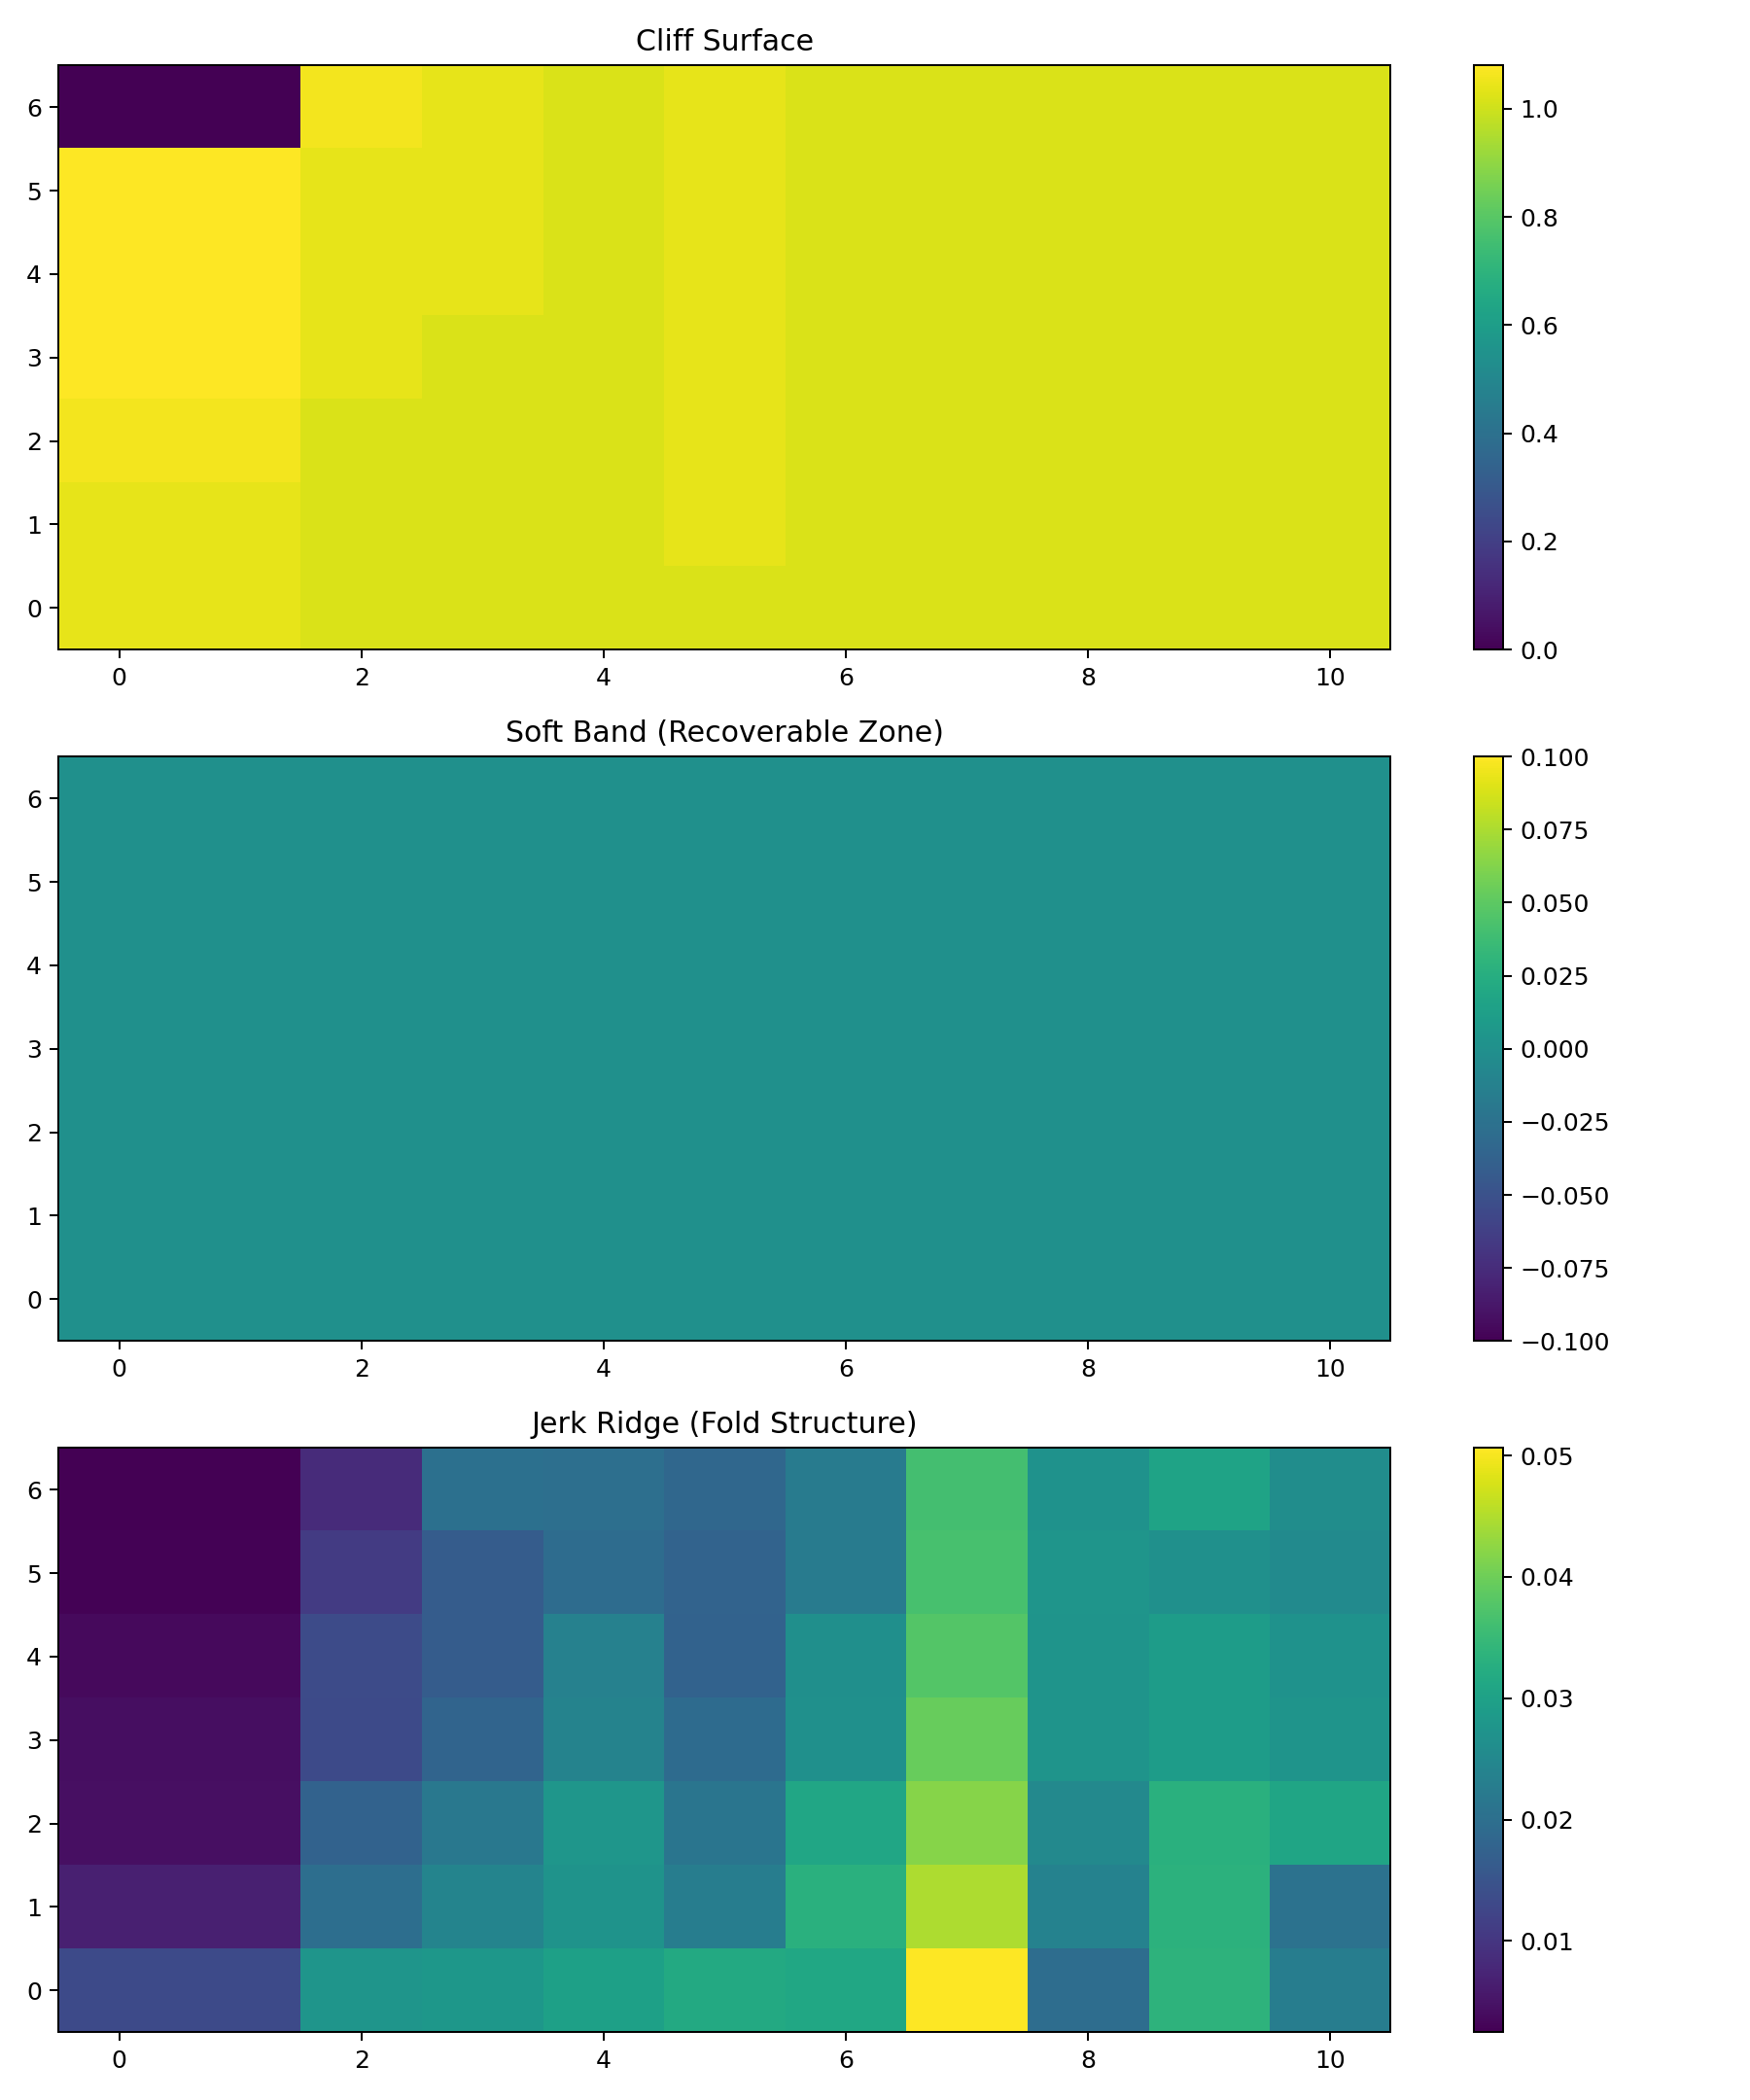

The Python source for this figure:
from __future__ import annotations

import csv
import os
import random
import sys
from pathlib import Path
from statistics import mean
from typing import List

sys.path.append(os.path.dirname(os.path.dirname(__file__)))

import matplotlib.pyplot as plt

from gvai.sentinel import GVSentinel, SentinelConfig


ROOT = Path(__file__).resolve().parent
OUT_CSV = ROOT / "gv_manifold_map.csv"
OUT_PNG = ROOT / "gv_manifold_map.png"


def init_vals(n: int = 8) -> List[float]:
    return [1.0] + [random.uniform(0.8, 1.2) for _ in range(n - 1)]


def evolve(values: List[float], gain: float, noise: float) -> List[float]:
    mu = mean(values)
    return [mu + (v - mu) * gain + random.uniform(-noise, noise) for v in values]


def mix_ws_partial(values: List[float], p_mix: float) -> List[float]:
    out = values[:]
    n = len(values)
    for i in range(n):
        if random.random() < p_mix:
            avg = (values[(i + 1) % n] + values[(i + 2) % n]) / 2.0
            out[i] = 0.75 * values[i] + 0.25 * avg
    return out


def run_case(gain: float, delay: int, p_mix: float, noise: float = 0.05, steps: int = 60):
    random.seed(42)

    cfg = SentinelConfig(
        auto_apply=False,
        variance_threshold=0.05,
        collapse_threshold=0.20,
        variance_velocity_threshold=0.01,
        variance_acceleration_threshold=0.015,
        dt_stagnation_threshold=0.005,
    )
    sentinel = GVSentinel(cfg)

    values = init_vals()

    accel_trace = []
    ever_warning = False
    ever_irrecoverable = False

    for step in range(steps):
        values = evolve(values, gain, noise)

        if delay == 0 or step % max(delay, 1) == 0:
            values = mix_ws_partial(values, p_mix)

        out = sentinel.update(values)

        accel_trace.append(out.variance_acceleration)

        if out.status == "warning":
            ever_warning = True
        if out.status == "irrecoverable":
            ever_irrecoverable = True

    # JERK
    jerk = []
    for i in range(1, len(accel_trace)):
        jerk.append(accel_trace[i] - accel_trace[i-1])

    mean_abs_jerk = sum(abs(x) for x in jerk) / len(jerk) if jerk else 0.0

    # PHASE
    if ever_irrecoverable:
        phase = 3
    elif ever_warning:
        phase = 2
    else:
        phase = 1

    return phase, mean_abs_jerk


def main():
    gains = [1.00, 1.02, 1.04, 1.06, 1.08]
    delays = list(range(0, 11))
    pmixes = [0.20, 0.25, 0.30, 0.35, 0.40, 0.45, 0.50]

    cliff = []
    jerk_map = []
    soft_mask = []

    for p in pmixes:
        cliff_row = []
        jerk_row = []
        soft_row = []

        for d in delays:
            cliff_gain = None
            jerk_val = 0
            soft = 0

            for g in gains:
                phase, jerk = run_case(g, d, p)

                if g == 1.04:
                    jerk_val = jerk

                if phase == 2:
                    soft = 1

                if phase == 3 and cliff_gain is None:
                    cliff_gain = g

            cliff_row.append(cliff_gain if cliff_gain else 0)
            jerk_row.append(jerk_val)
            soft_row.append(soft)

        cliff.append(cliff_row)
        jerk_map.append(jerk_row)
        soft_mask.append(soft_row)

    fig = plt.figure(figsize=(10, 12))

    # CLIFF
    ax1 = fig.add_subplot(3,1,1)
    im1 = ax1.imshow(cliff, origin='lower', aspect='auto')
    ax1.set_title("Cliff Surface")
    plt.colorbar(im1, ax=ax1)

    # SOFT BAND
    ax2 = fig.add_subplot(3,1,2)
    im2 = ax2.imshow(soft_mask, origin='lower', aspect='auto')
    ax2.set_title("Soft Band (Recoverable Zone)")
    plt.colorbar(im2, ax=ax2)

    # JERK RIDGE
    ax3 = fig.add_subplot(3,1,3)
    im3 = ax3.imshow(jerk_map, origin='lower', aspect='auto')
    ax3.set_title("Jerk Ridge (Fold Structure)")
    plt.colorbar(im3, ax=ax3)

    plt.tight_layout()
    plt.savefig(OUT_PNG, dpi=180)
    plt.close()

    print("Saved:", OUT_PNG)


if __name__ == "__main__":
    main()
